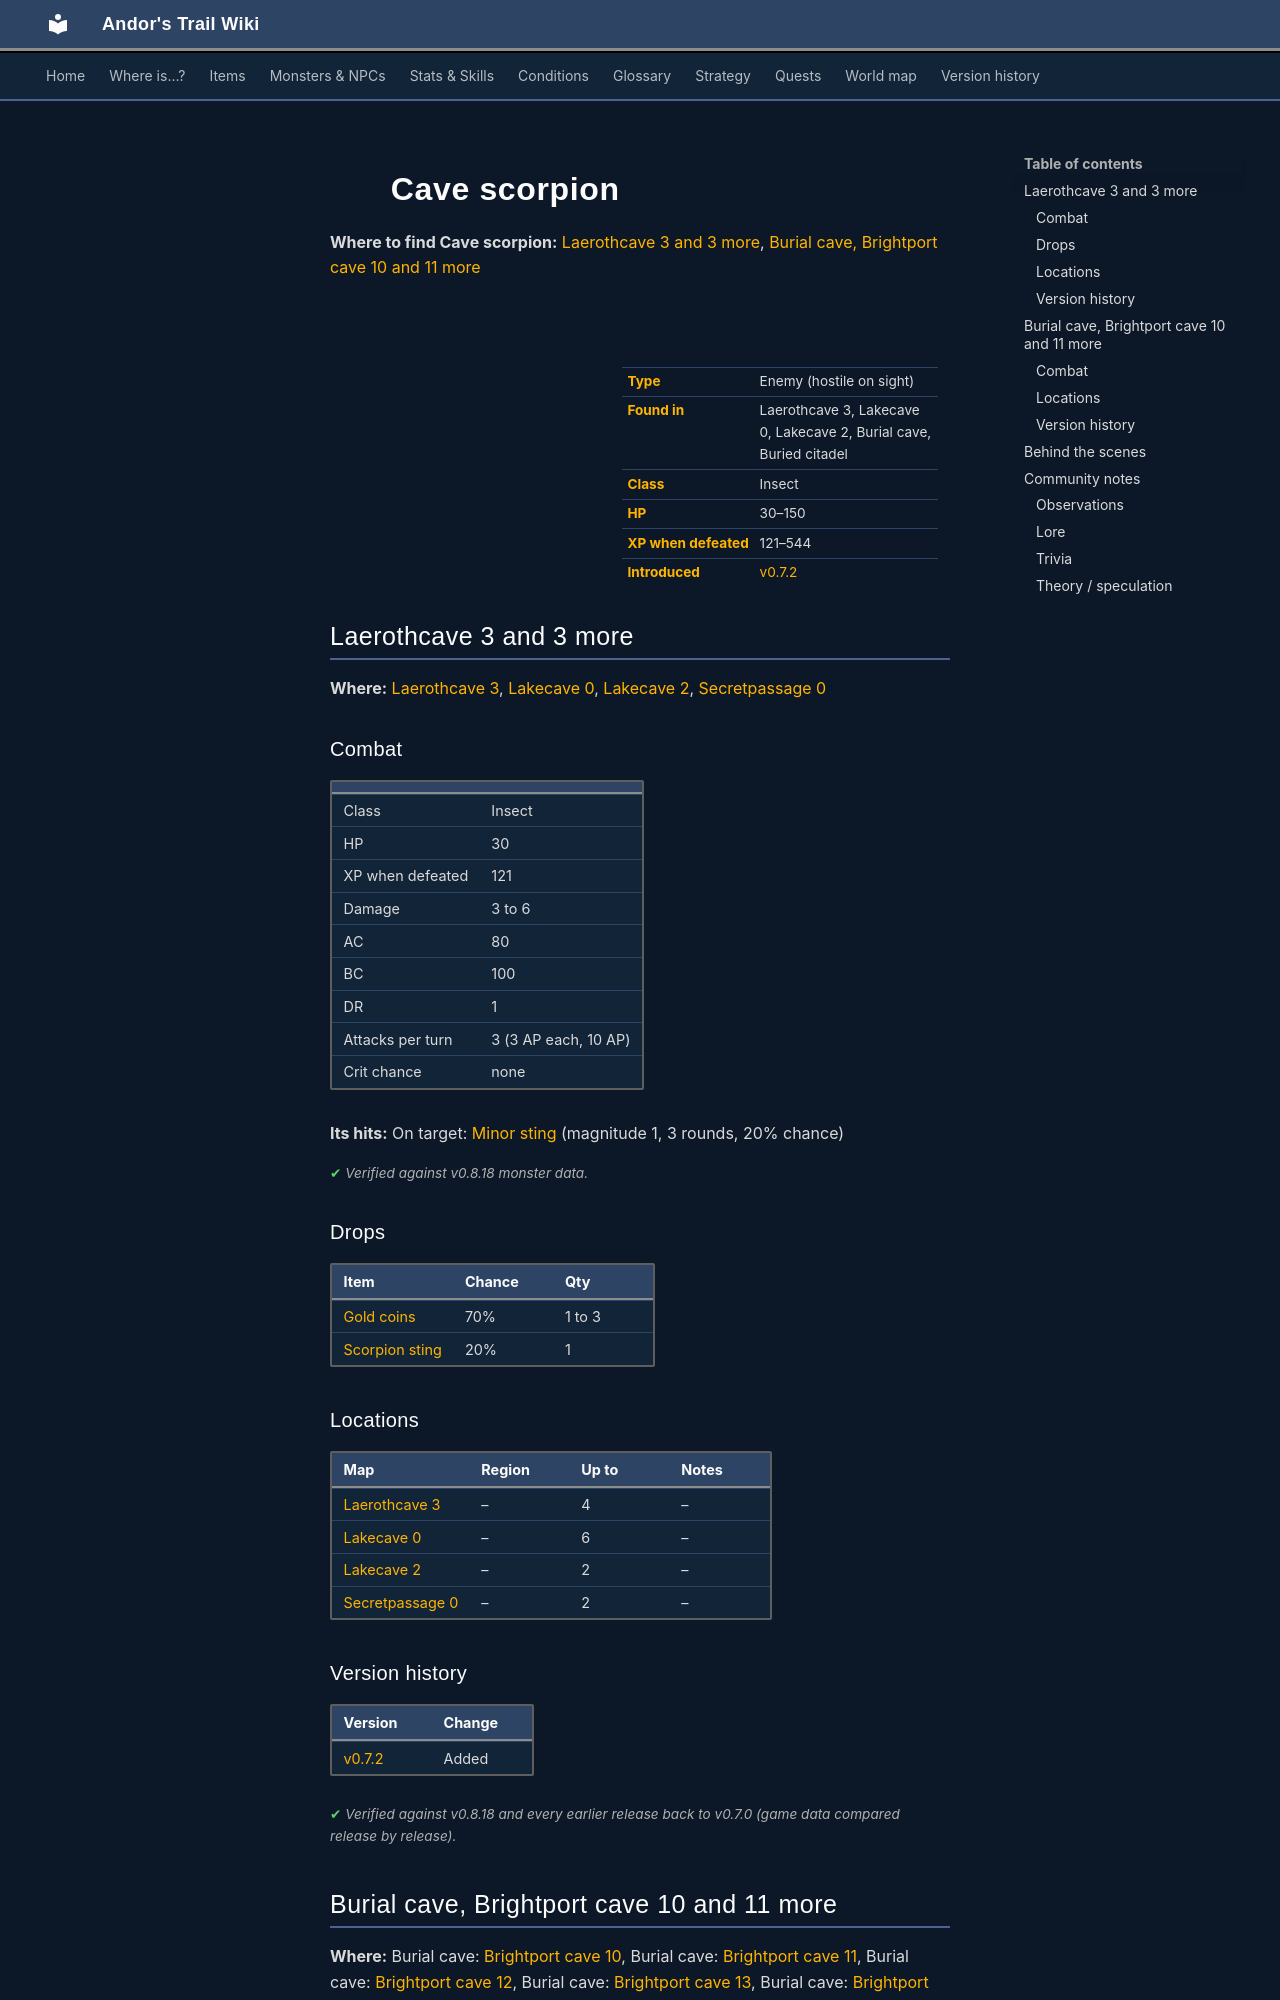

repository: asdfghjkl628/Andor-s-Trail-Wikiiii · page: monsters/cave_scorpion_0/index.html · generator: mkdocs

---
description: "Cave scorpion is an enemy in Andor's Trail (insect) with 30–150 HP, worth 121–544 XP, found in Laerothcave 3, Lakecave 0, Lakecave 2, Burial cave, Buried citadel. Drops: Gold coins, Scorpion sting."
---

# ![](../assets/icons/monsters/monsters_tometik3_74.png){ .sprite } Cave scorpion

**Where to find Cave scorpion:** [Laerothcave 3 and 3 more](#v-cave_scorpion_0), [Burial cave, Brightport cave 10 and 11 more](#v-brightport_scorpion)

<div class="infobox" markdown>

<p class="ib-img"><img class="sprite" src="../../assets/icons/monsters/monsters_tometik3_74.png" alt=""></p>

| | |
|---|---|
| **Type** | Enemy (hostile on sight) |
| **Found in** | Laerothcave 3, Lakecave 0, Lakecave 2, Burial cave, Buried citadel |
| **Class** | Insect |
| **HP** | 30–150 |
| **XP when defeated** | 121–544 |
| **Introduced** | [v0.7.2](../versions/0.7.2.md) |

</div>

## Laerothcave 3 and 3 more { #v-cave_scorpion_0 }

**Where:** [Laerothcave 3](../maps/laerothcave3.md), [Lakecave 0](../maps/lakecave0.md), [Lakecave 2](../maps/lakecave2.md), [Secretpassage 0](../maps/secretpassage0.md)

### Combat

| | |
|---|---|
| Class | Insect |
| HP | 30 |
| XP when defeated | 121 |
| Damage | 3 to 6 |
| AC | 80 |
| BC | 100 |
| DR | 1 |
| Attacks per turn | 3 (3 AP each, 10 AP) |
| Crit chance | none |

**Its hits:** On target: [Minor sting](../conditions/sting_minor.md) (magnitude 1, 3 rounds, 20% chance)


<p class="verified">Verified against v0.8.18 monster data.</p>

### Drops

| Item | Chance | Qty |
|---|---|---|
| [Gold coins](../items/gold.md) | 70% | 1 to 3 |
| [Scorpion sting](../items/scorpion_sting.md) | 20% | 1 |

### Locations

| Map | Region | Up to | Notes |
|---|---|---|---|
| [Laerothcave 3](../maps/laerothcave3.md) | – | 4 | – |
| [Lakecave 0](../maps/lakecave0.md) | – | 6 | – |
| [Lakecave 2](../maps/lakecave2.md) | – | 2 | – |
| [Secretpassage 0](../maps/secretpassage0.md) | – | 2 | – |


### Version history

| Version | Change |
|---|---|
| [v0.7.2](../versions/0.7.2.md) | Added |

<p class="verified">Verified against v0.8.18 and every earlier release back to v0.7.0 (game data compared release by release).</p>


## Burial cave, Brightport cave 10 and 11 more { #v-brightport_scorpion }

**Where:** Burial cave: [Brightport cave 10](../maps/brightport_cave10.md), Burial cave: [Brightport cave 11](../maps/brightport_cave11.md), Burial cave: [Brightport cave 12](../maps/brightport_cave12.md), Burial cave: [Brightport cave 13](../maps/brightport_cave13.md), Burial cave: [Brightport cave 9](../maps/brightport_cave9.md), Buried citadel: [Brightport cave 18](../maps/brightport_cave18.md) (+6 more)

### Combat

| | |
|---|---|
| Class | Insect |
| HP | 150 |
| XP when defeated | 544 |
| Damage | 16 to 30 |
| AC | 230 |
| BC | 150 |
| DR | 4 |
| Attacks per turn | 2 (6 AP each, 12 AP) |
| Crit chance | none |


<p class="verified">Verified against v0.8.18 monster data.</p>

### Locations

| Map | Region | Up to | Notes |
|---|---|---|---|
| [Brightport cave 1](../maps/brightport_cave1.md) | – | 2 | – |
| [Brightport cave 10](../maps/brightport_cave10.md) | Burial cave | 1 | – |
| [Brightport cave 11](../maps/brightport_cave11.md) | Burial cave | 2 | – |
| [Brightport cave 12](../maps/brightport_cave12.md) | Burial cave | 3 | – |
| [Brightport cave 13](../maps/brightport_cave13.md) | Burial cave | 2 | – |
| [Brightport cave 14](../maps/brightport_cave14.md) | – | 1 | – |
| [Brightport cave 15](../maps/brightport_cave15.md) | – | 2 | – |
| [Brightport cave 18](../maps/brightport_cave18.md) | Buried citadel | 2 | – |
| [Brightport cave 3](../maps/brightport_cave3.md) | Buried citadel | 3 | – |
| [Brightport cave 4](../maps/brightport_cave4.md) | Buried citadel | 1 | – |
| [Brightport cave 9](../maps/brightport_cave9.md) | Burial cave | 5 | – |
| [Brightport smugglercave 1](../maps/brightport_smugglercave1.md) | – | 1 | – |


### Version history

| Version | Change |
|---|---|
| [v0.8.16.1](../versions/0.8.16.1.md) | Added |

<p class="verified">Verified against v0.8.18 and every earlier release back to v0.7.0 (game data compared release by release).</p>
